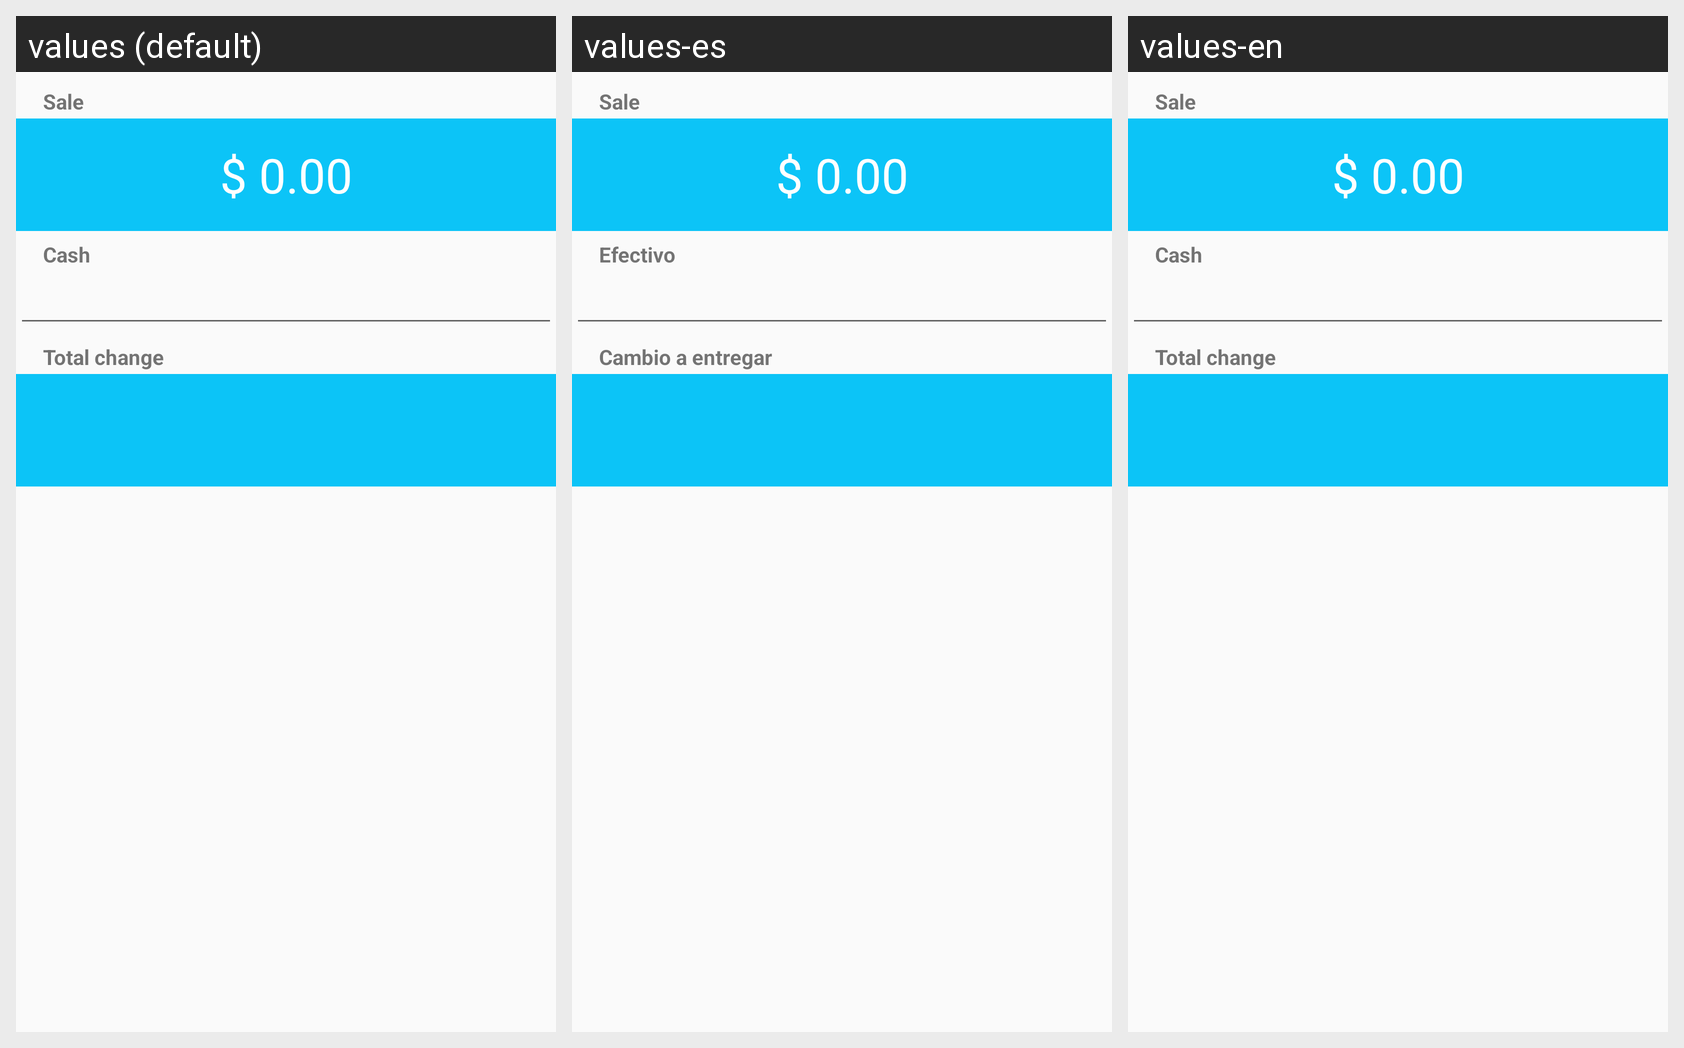

Locale-by-locale string values for the Android screen shown in this grid:
Android screen res/layout/dialog_new_change_calculator.xml rendered under 3 locales, left to right: values (default), values-es, values-en. Device: Nexus 5 (rendered at 1080×1920; each locale shown at half size, 540×960, under a caption strip naming it); theme AppTheme.
Strings drawn on this screen, with the default value and each locale's value (text and hints the layout hard-codes, and strings that could not be matched under every locale, appear in the picture but are not listed):

sale
  values: Sale
  values-es: Sale  [not translated; the default value is used]
  values-en: Sale  [not translated; the default value is used]

amount_paid
  values: Cash
  values-es: Efectivo
  values-en: Cash

total_change
  values: Total change
  values-es: Cambio a entregar
  values-en: Total change
